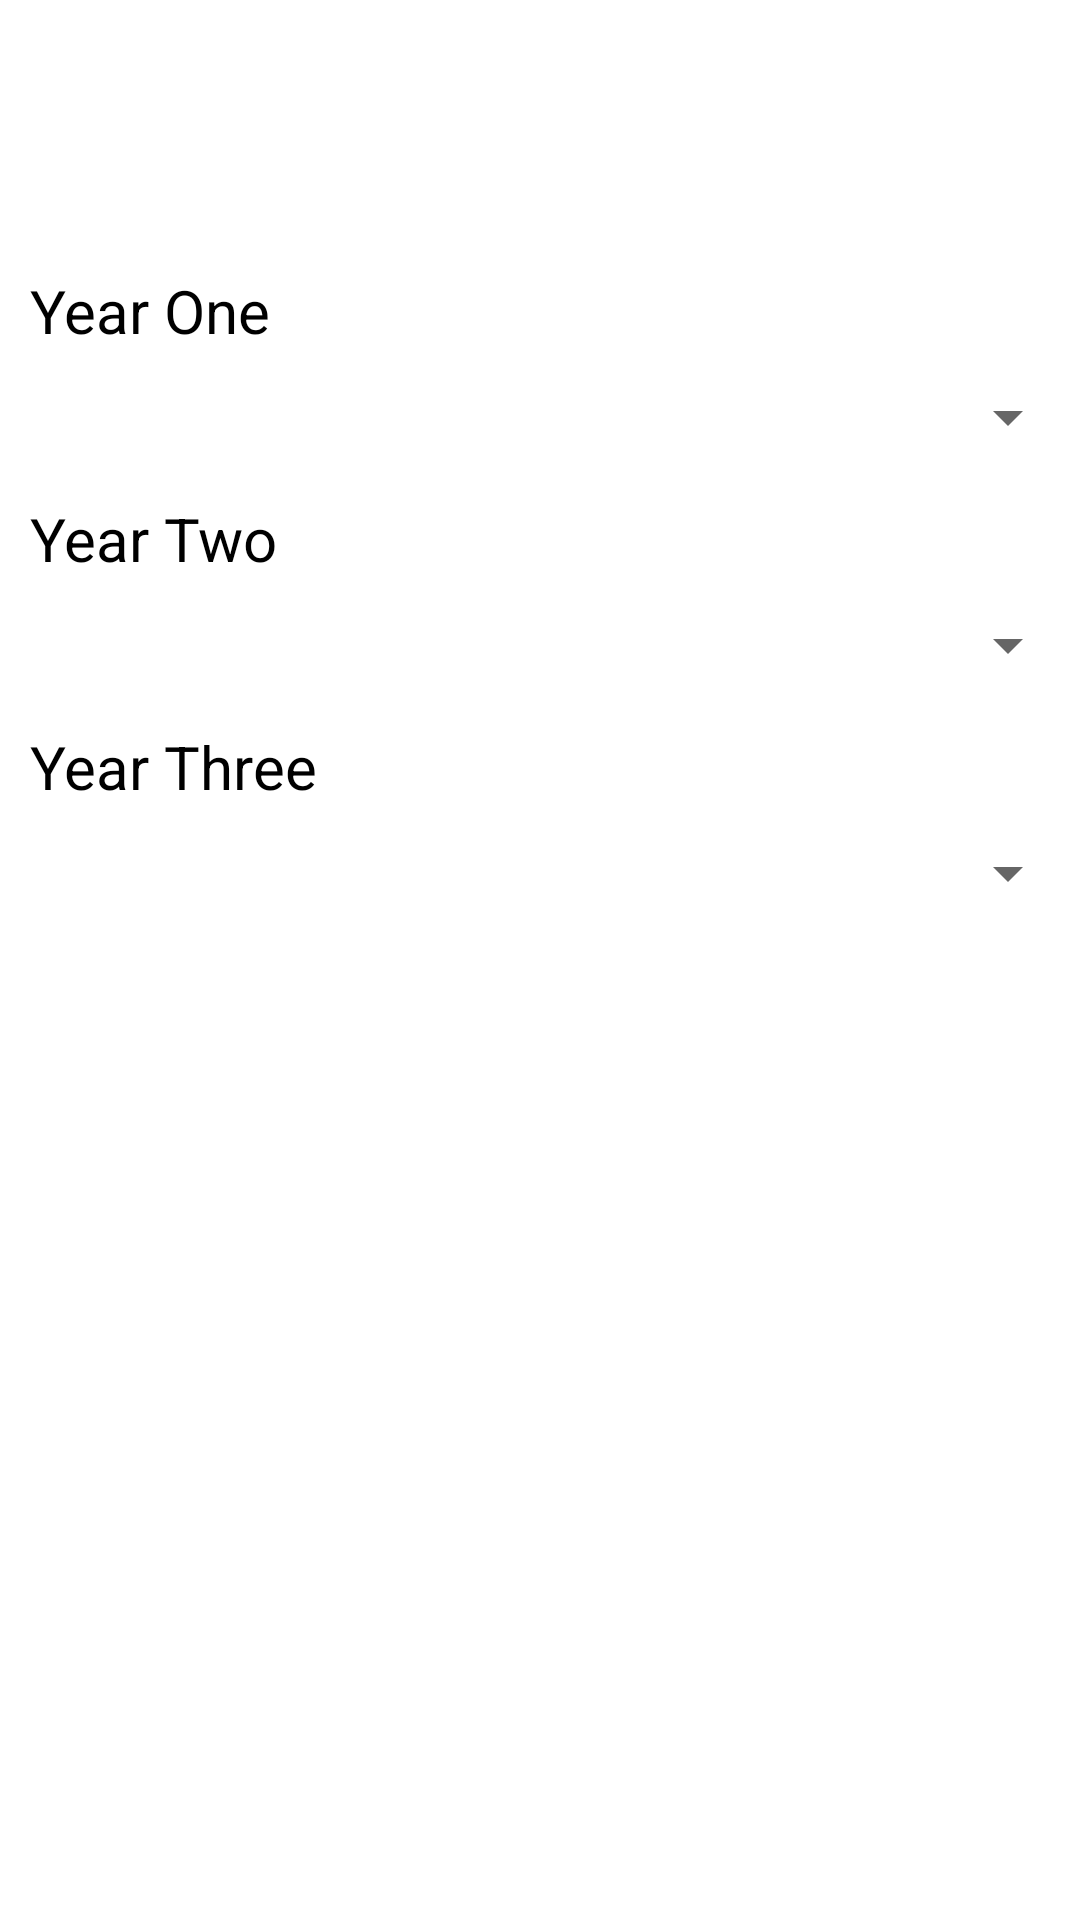

Here is an Android app screen rendered from its layout file. Give the layout XML and the strings, colors and styles it references.
<!-- AndroidManifest.xml: application theme Theme.ELearn -->
<!-- res/layout/fragment_social_studies.xml -->
<?xml version="1.0" encoding="utf-8"?>
<androidx.constraintlayout.widget.ConstraintLayout xmlns:android="http://schemas.android.com/apk/res/android"
    xmlns:tools="http://schemas.android.com/tools"
    android:layout_width="match_parent"
    android:layout_height="match_parent"
    xmlns:app="http://schemas.android.com/apk/res-auto"
    tools:context=".ui.login.ui.socialStudies.SocialStudiesFragment">


    <LinearLayout
        android:id="@+id/linearLayout"
        android:layout_width="match_parent"
        android:layout_height="wrap_content"
        android:layout_marginTop="60dp"
        android:orientation="vertical"
        app:layout_constraintEnd_toEndOf="parent"
        app:layout_constraintStart_toStartOf="parent"
        app:layout_constraintTop_toTopOf="parent">

        <TextView
            android:id="@+id/textView1"
            android:layout_width="wrap_content"
            android:layout_height="wrap_content"
            android:layout_marginTop="20dp"
            android:padding="10dp"
            android:text="@string/year_one"
            android:textColor="@color/black"
            android:textSize="20sp"
            app:layout_constraintEnd_toEndOf="parent"
            app:layout_constraintHorizontal_bias="0.053"
            app:layout_constraintStart_toStartOf="parent"
            app:layout_constraintTop_toTopOf="parent" />

        <Spinner
            android:id="@+id/socialSpinner"
            android:layout_width="match_parent"
            android:layout_height="wrap_content"
            app:layout_constraintBottom_toBottomOf="parent"
            app:layout_constraintEnd_toEndOf="parent"
            app:layout_constraintHorizontal_bias="0.192"
            app:layout_constraintStart_toStartOf="parent"
            app:layout_constraintTop_toBottomOf="@id/textView1"
            app:layout_constraintVertical_bias="0.023" />
    </LinearLayout>

    <LinearLayout
        android:id="@+id/linearLayout1"
        android:layout_width="match_parent"
        android:layout_height="wrap_content"
        android:layout_marginTop="5dp"
        android:orientation="vertical"
        app:layout_constraintEnd_toEndOf="parent"
        app:layout_constraintStart_toStartOf="parent"
        app:layout_constraintTop_toBottomOf="@id/linearLayout">

        <TextView
            android:id="@+id/textView2"
            android:layout_width="wrap_content"
            android:layout_height="wrap_content"
            android:padding="10dp"
            android:text="@string/year_two"
            android:textColor="@color/black"
            android:textSize="20sp"
            app:layout_constraintEnd_toEndOf="parent"
            app:layout_constraintHorizontal_bias="0.192"
            app:layout_constraintStart_toStartOf="parent"
            app:layout_constraintTop_toTopOf="parent" />

        <Spinner
            android:id="@+id/socialSpinner2"
            android:layout_width="match_parent"
            android:layout_height="wrap_content"
            app:layout_constraintBottom_toBottomOf="parent"
            app:layout_constraintEnd_toEndOf="parent"
            app:layout_constraintHorizontal_bias="0.192"
            app:layout_constraintStart_toStartOf="parent"
            app:layout_constraintTop_toBottomOf="@id/textView2"
            app:layout_constraintVertical_bias="0.023" />
    </LinearLayout>

    <LinearLayout
        android:id="@+id/linearLayout2"
        android:layout_width="match_parent"
        android:layout_height="wrap_content"
        android:layout_marginTop="5dp"
        android:orientation="vertical"
        app:layout_constraintEnd_toEndOf="parent"
        app:layout_constraintStart_toStartOf="parent"
        app:layout_constraintTop_toBottomOf="@id/linearLayout1">

        <TextView
            android:id="@+id/textView3"
            android:layout_width="wrap_content"
            android:layout_height="wrap_content"
            android:padding="10dp"
            android:text="@string/year_three"
            android:textColor="@color/black"
            android:textSize="20sp"
            app:layout_constraintEnd_toEndOf="parent"
            app:layout_constraintHorizontal_bias="0.053"
            app:layout_constraintStart_toStartOf="parent"
            app:layout_constraintTop_toTopOf="parent" />

        <Spinner
            android:id="@+id/socialSpinner3"
            android:layout_width="match_parent"
            android:layout_height="wrap_content"
            app:layout_constraintBottom_toBottomOf="parent"
            app:layout_constraintEnd_toEndOf="parent"
            app:layout_constraintHorizontal_bias="0.192"
            app:layout_constraintStart_toStartOf="parent"
            app:layout_constraintTop_toBottomOf="@id/textView3"
            app:layout_constraintVertical_bias="0.023" />
    </LinearLayout>

</androidx.constraintlayout.widget.ConstraintLayout>
<!-- resources referenced by this layout -->
<resources>
  <color name="black">#FF000000</color>
  <string name="year_one">Year One</string>
  <string name="year_three">Year Three</string>
  <string name="year_two">Year Two</string>
  <style name="Theme.ELearn" parent="Theme.MaterialComponents.DayNight.DarkActionBar">
          
          <item name="colorPrimary">@color/purple_500</item>
          <item name="colorPrimaryVariant">@color/purple_700</item>
          <item name="colorOnPrimary">@color/white</item>
          
          <item name="colorSecondary">@color/teal_200</item>
          <item name="colorSecondaryVariant">@color/teal_700</item>
          <item name="colorOnSecondary">@color/black</item>
          
          <item name="android:statusBarColor" tools:targetApi="21">?attr/colorPrimaryVariant</item>
          
      </style>
  <color name="purple_500">#FF6200EE</color>
  <color name="purple_700">#FF3700B3</color>
  <color name="white">#FFFFFFFF</color>
  <color name="teal_200">#FF03DAC5</color>
  <color name="teal_700">#FF018786</color>
</resources>
